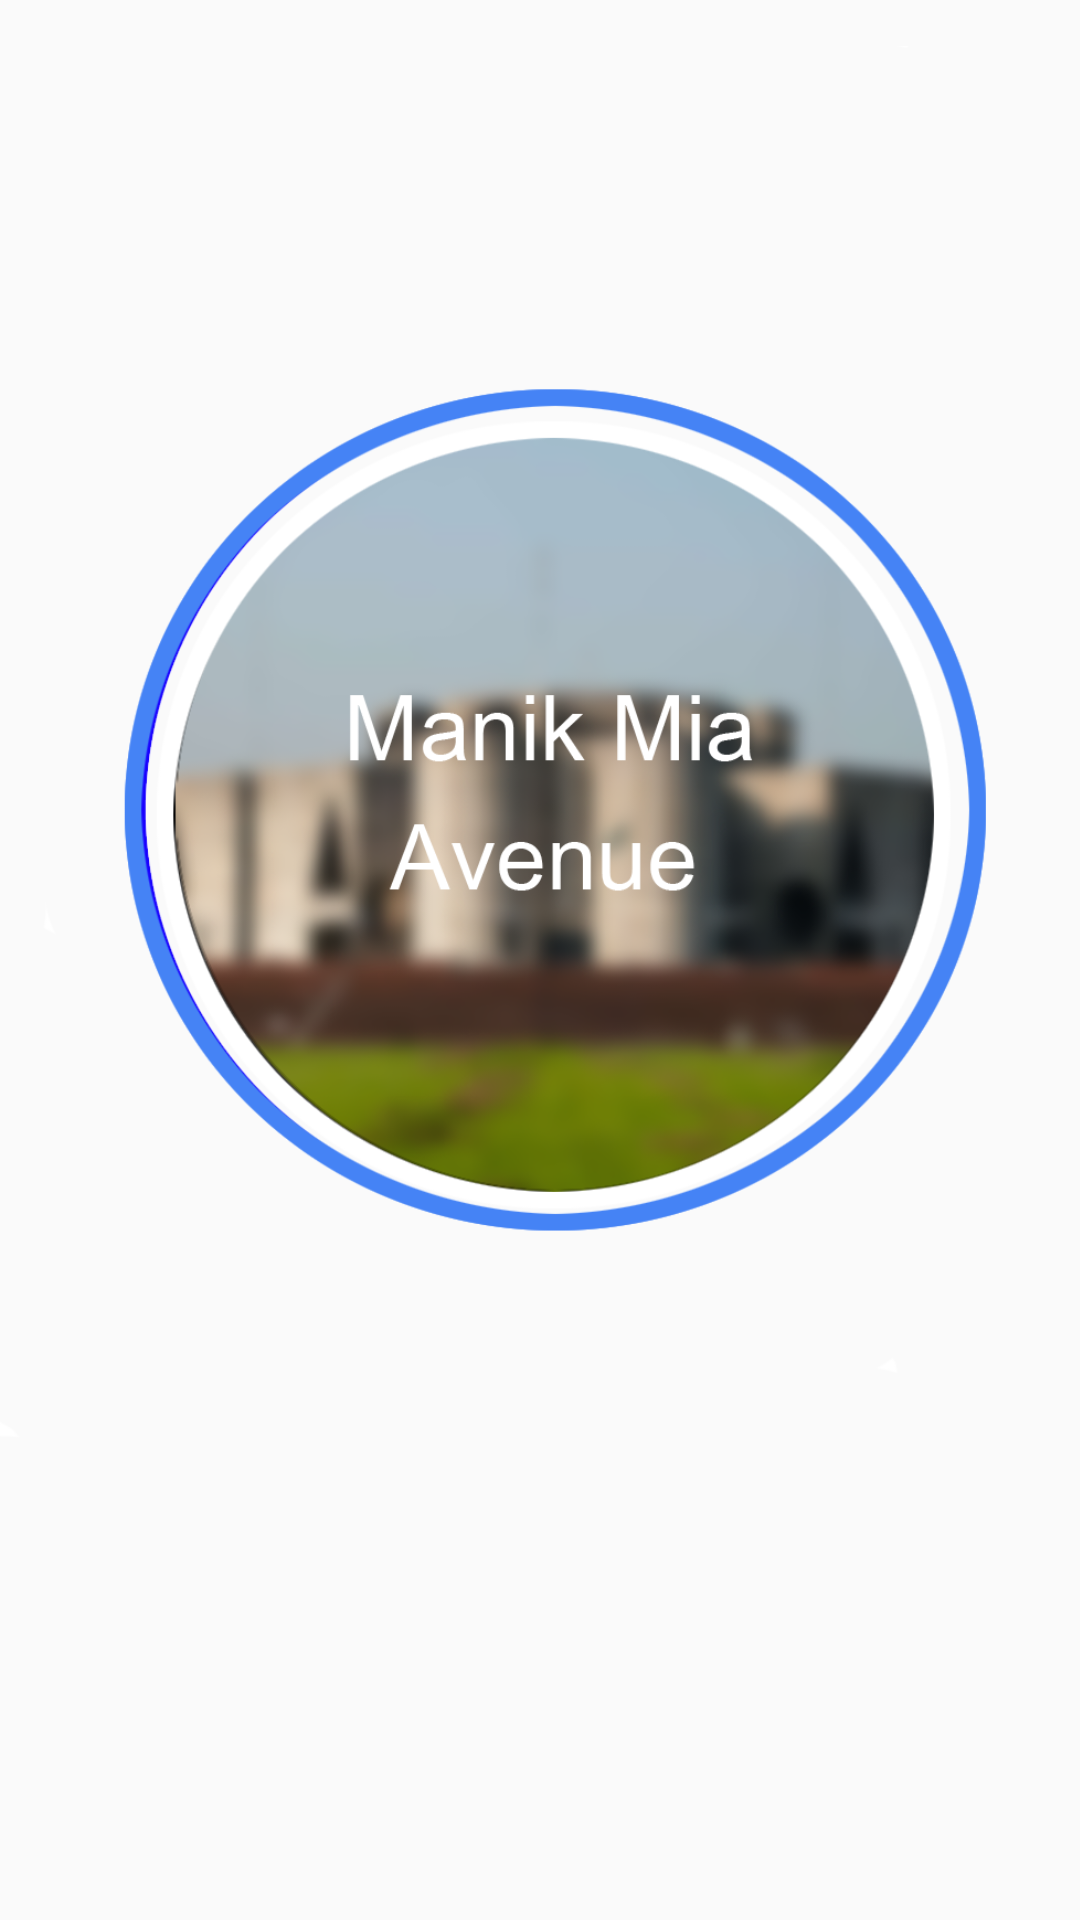

This screen was rendered from an Android layout file. Write that file and the resources it references.
<!-- AndroidManifest.xml: application theme AppTheme -->
<!-- res/layout/activity_location.xml -->
<?xml version="1.0" encoding="utf-8"?>
<android.support.constraint.ConstraintLayout xmlns:android="http://schemas.android.com/apk/res/android"
    xmlns:app="http://schemas.android.com/apk/res-auto"
    xmlns:tools="http://schemas.android.com/tools"
    android:layout_width="match_parent"
    android:layout_height="match_parent"
    tools:context="com.example.jahid.walky.LocationActivity">

    <ImageView
        android:id="@+id/imageViewLocation"
        android:layout_width="368dp"
        android:layout_height="551dp"
        android:background="@drawable/common_google_signin_btn_icon_light_normal_background"
        app:srcCompat="@drawable/location"
        tools:layout_editor_absoluteX="8dp"
        tools:layout_editor_absoluteY="8dp" />

</android.support.constraint.ConstraintLayout>
<!-- resources referenced by this layout -->
<resources>
  <!-- drawable location: png bitmap (drawable, 270186 bytes) -->
  <style name="AppTheme" parent="Theme.AppCompat.Light.NoActionBar">
          
          <item name="colorPrimary">@color/colorPrimary</item>
          <item name="colorPrimaryDark">@color/colorPrimaryDark</item>
          <item name="colorAccent">@color/colorAccent</item>
      </style>
  <!-- not gathered from this repository: default colours our renderer supplied (Android Studio template values) -->
  <color name="colorPrimary">#FF6200EE</color>
  <color name="colorPrimaryDark">#FF3700B3</color>
  <color name="colorAccent">#FF03DAC5</color>
</resources>
